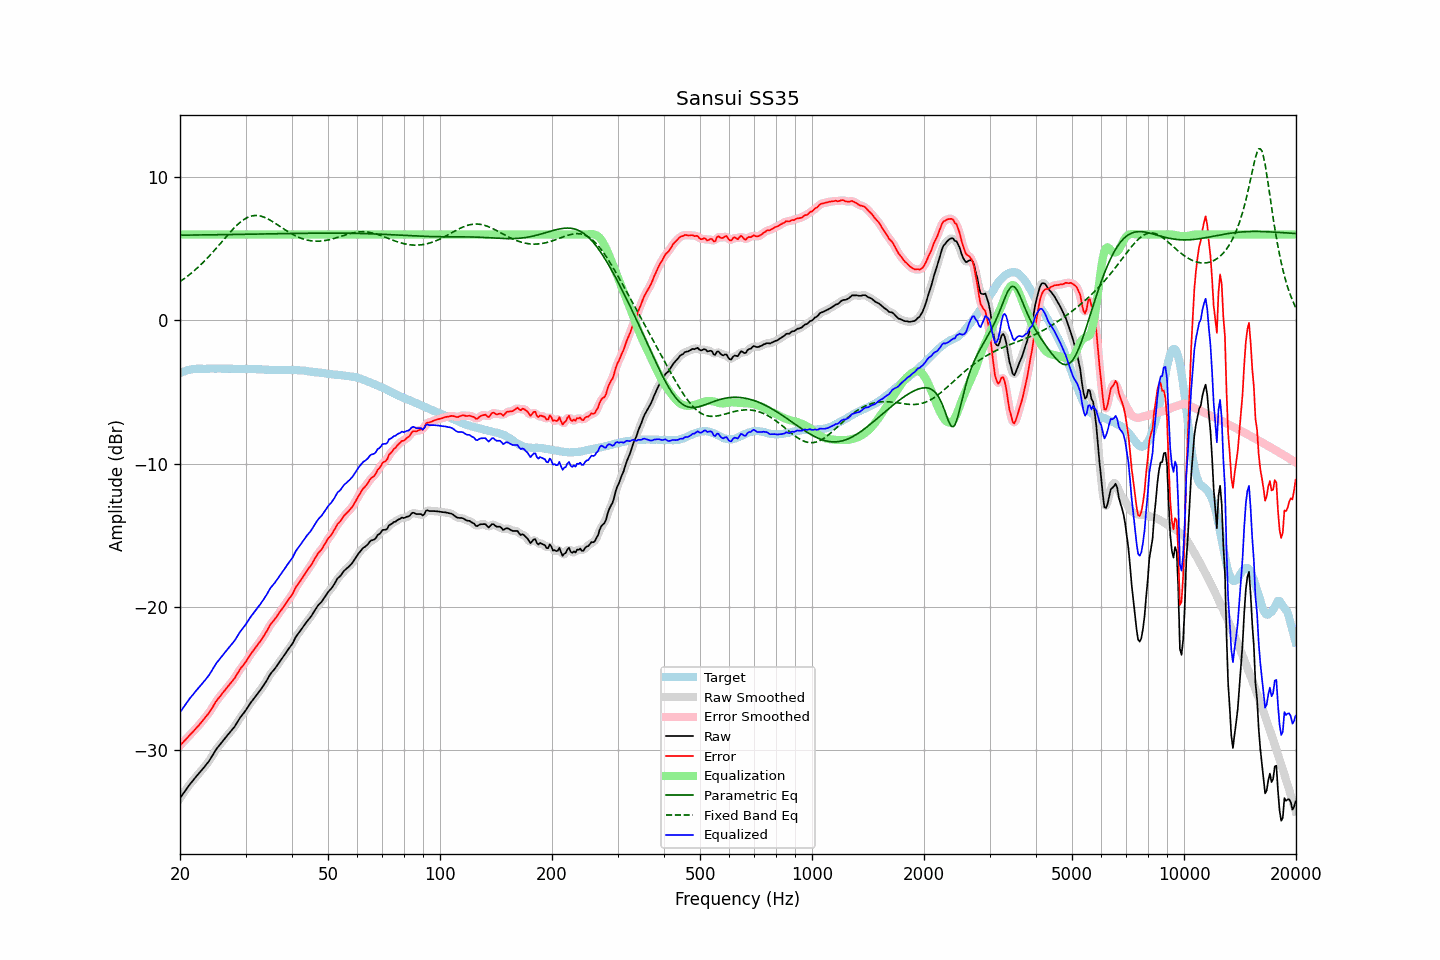

Source data for this figure (header and first rows):
frequency, raw, error, smoothed, error_smoothed, equalization, parametric_eq, fixed_band_eq, equalized_raw, equalized_smoothed, target
20.00, -33.36, -29.68, -33.37, -29.69, 6.00, 5.95, 2.71, -27.36, -27.37, -3.68
20.20, -33.20, -29.57, -33.20, -29.57, 6.00, 5.95, 2.79, -27.20, -27.20, -3.63
20.40, -33.03, -29.45, -33.03, -29.45, 6.00, 5.95, 2.87, -27.03, -27.03, -3.58
20.61, -32.88, -29.32, -32.87, -29.33, 6.00, 5.95, 2.95, -26.88, -26.87, -3.55
20.81, -32.71, -29.21, -32.71, -29.21, 6.00, 5.96, 3.03, -26.71, -26.71, -3.50
21.02, -32.55, -29.09, -32.56, -29.09, 6.00, 5.96, 3.12, -26.55, -26.56, -3.46
21.23, -32.41, -28.97, -32.41, -28.97, 6.00, 5.96, 3.21, -26.41, -26.41, -3.44
21.44, -32.27, -28.85, -32.28, -28.85, 6.00, 5.96, 3.30, -26.27, -26.28, -3.42
21.66, -32.15, -28.74, -32.14, -28.73, 6.00, 5.96, 3.39, -26.15, -26.14, -3.41
21.87, -32.00, -28.61, -32.00, -28.61, 6.00, 5.96, 3.49, -26.00, -26.00, -3.40
22.09, -31.86, -28.49, -31.87, -28.49, 6.00, 5.96, 3.59, -25.86, -25.87, -3.38
22.31, -31.73, -28.37, -31.73, -28.36, 6.00, 5.97, 3.69, -25.73, -25.73, -3.37
22.54, -31.61, -28.24, -31.60, -28.24, 6.00, 5.97, 3.79, -25.61, -25.60, -3.37
22.76, -31.47, -28.10, -31.47, -28.10, 6.00, 5.97, 3.90, -25.47, -25.47, -3.37
22.99, -31.34, -27.97, -31.34, -27.96, 6.00, 5.97, 4.01, -25.34, -25.34, -3.38
23.22, -31.20, -27.82, -31.20, -27.83, 6.00, 5.97, 4.12, -25.20, -25.20, -3.38
23.45, -31.06, -27.68, -31.07, -27.69, 6.00, 5.97, 4.24, -25.06, -25.07, -3.38
23.69, -30.93, -27.56, -30.93, -27.55, 6.00, 5.97, 4.35, -24.93, -24.93, -3.37
23.92, -30.78, -27.41, -30.77, -27.40, 6.00, 5.98, 4.47, -24.78, -24.77, -3.37
24.16, -30.60, -27.24, -30.61, -27.24, 6.00, 5.98, 4.59, -24.60, -24.61, -3.36
24.40, -30.42, -27.07, -30.42, -27.06, 6.00, 5.98, 4.72, -24.42, -24.42, -3.35
24.65, -30.24, -26.87, -30.23, -26.87, 6.00, 5.98, 4.84, -24.24, -24.23, -3.36
24.89, -30.04, -26.68, -30.05, -26.69, 6.00, 5.98, 4.97, -24.04, -24.05, -3.37
25.14, -29.88, -26.52, -29.89, -26.52, 6.00, 5.98, 5.10, -23.88, -23.89, -3.37
25.39, -29.74, -26.38, -29.74, -26.38, 6.00, 5.99, 5.23, -23.74, -23.74, -3.36
25.65, -29.60, -26.25, -29.60, -26.24, 6.00, 5.99, 5.36, -23.60, -23.60, -3.36
25.91, -29.47, -26.10, -29.46, -26.10, 6.00, 5.99, 5.49, -23.47, -23.46, -3.37
26.16, -29.32, -25.95, -29.32, -25.95, 6.00, 5.99, 5.62, -23.32, -23.32, -3.37
26.43, -29.19, -25.81, -29.18, -25.81, 6.00, 5.99, 5.75, -23.19, -23.18, -3.37
26.69, -29.04, -25.67, -29.05, -25.68, 6.00, 5.99, 5.88, -23.04, -23.05, -3.37
26.96, -28.91, -25.54, -28.91, -25.54, 6.00, 6.00, 6.01, -22.91, -22.91, -3.36
27.23, -28.78, -25.41, -28.77, -25.41, 6.00, 6.00, 6.14, -22.78, -22.77, -3.37
27.50, -28.63, -25.27, -28.64, -25.27, 6.00, 6.00, 6.26, -22.63, -22.64, -3.37
27.77, -28.50, -25.12, -28.50, -25.13, 6.00, 6.00, 6.38, -22.50, -22.50, -3.38
28.05, -28.36, -24.98, -28.35, -24.96, 6.00, 6.00, 6.50, -22.36, -22.35, -3.38
28.33, -28.17, -24.78, -28.18, -24.79, 6.00, 6.00, 6.61, -22.17, -22.18, -3.39
28.62, -28.00, -24.60, -28.00, -24.60, 6.00, 6.01, 6.71, -22.00, -22.00, -3.39
28.90, -27.81, -24.43, -27.82, -24.43, 6.00, 6.01, 6.81, -21.81, -21.82, -3.38
29.19, -27.65, -24.26, -27.66, -24.27, 6.00, 6.01, 6.91, -21.65, -21.66, -3.40
29.48, -27.51, -24.14, -27.51, -24.13, 6.00, 6.01, 6.99, -21.51, -21.51, -3.38
29.78, -27.37, -23.98, -27.36, -23.98, 6.00, 6.01, 7.07, -21.37, -21.36, -3.39
30.08, -27.22, -23.84, -27.21, -23.82, 6.00, 6.02, 7.13, -21.22, -21.21, -3.38
30.38, -27.04, -23.64, -27.04, -23.65, 6.00, 6.02, 7.19, -21.04, -21.04, -3.39
30.68, -26.86, -23.47, -26.87, -23.47, 6.00, 6.02, 7.24, -20.86, -20.87, -3.40
30.99, -26.70, -23.30, -26.70, -23.30, 6.00, 6.02, 7.28, -20.70, -20.70, -3.40
31.30, -26.55, -23.15, -26.54, -23.15, 6.00, 6.02, 7.30, -20.55, -20.54, -3.40
31.61, -26.39, -22.99, -26.39, -22.99, 6.00, 6.03, 7.32, -20.39, -20.39, -3.40
31.93, -26.25, -22.84, -26.25, -22.84, 6.00, 6.03, 7.33, -20.25, -20.25, -3.40
32.24, -26.10, -22.69, -26.10, -22.69, 6.00, 6.03, 7.33, -20.10, -20.10, -3.42
32.57, -25.96, -22.55, -25.96, -22.55, 6.00, 6.03, 7.31, -19.96, -19.96, -3.41
32.89, -25.81, -22.40, -25.81, -22.39, 6.00, 6.03, 7.29, -19.81, -19.81, -3.41
33.22, -25.65, -22.23, -25.65, -22.23, 6.00, 6.04, 7.26, -19.65, -19.65, -3.42
33.55, -25.48, -22.06, -25.49, -22.06, 6.00, 6.04, 7.22, -19.48, -19.49, -3.43
33.89, -25.31, -21.87, -25.31, -21.88, 6.00, 6.04, 7.18, -19.31, -19.31, -3.44
34.23, -25.13, -21.70, -25.12, -21.69, 6.00, 6.04, 7.13, -19.13, -19.12, -3.43
34.57, -24.93, -21.49, -24.93, -21.49, 6.00, 6.04, 7.07, -18.93, -18.93, -3.45
34.92, -24.74, -21.29, -24.75, -21.30, 6.00, 6.05, 7.01, -18.74, -18.75, -3.45
35.27, -24.59, -21.13, -24.59, -21.14, 6.00, 6.05, 6.94, -18.59, -18.59, -3.45
35.62, -24.45, -21.00, -24.45, -21.00, 6.00, 6.05, 6.87, -18.45, -18.45, -3.46
35.97, -24.32, -20.86, -24.31, -20.86, 6.00, 6.05, 6.80, -18.32, -18.31, -3.46
... 635 more rows
